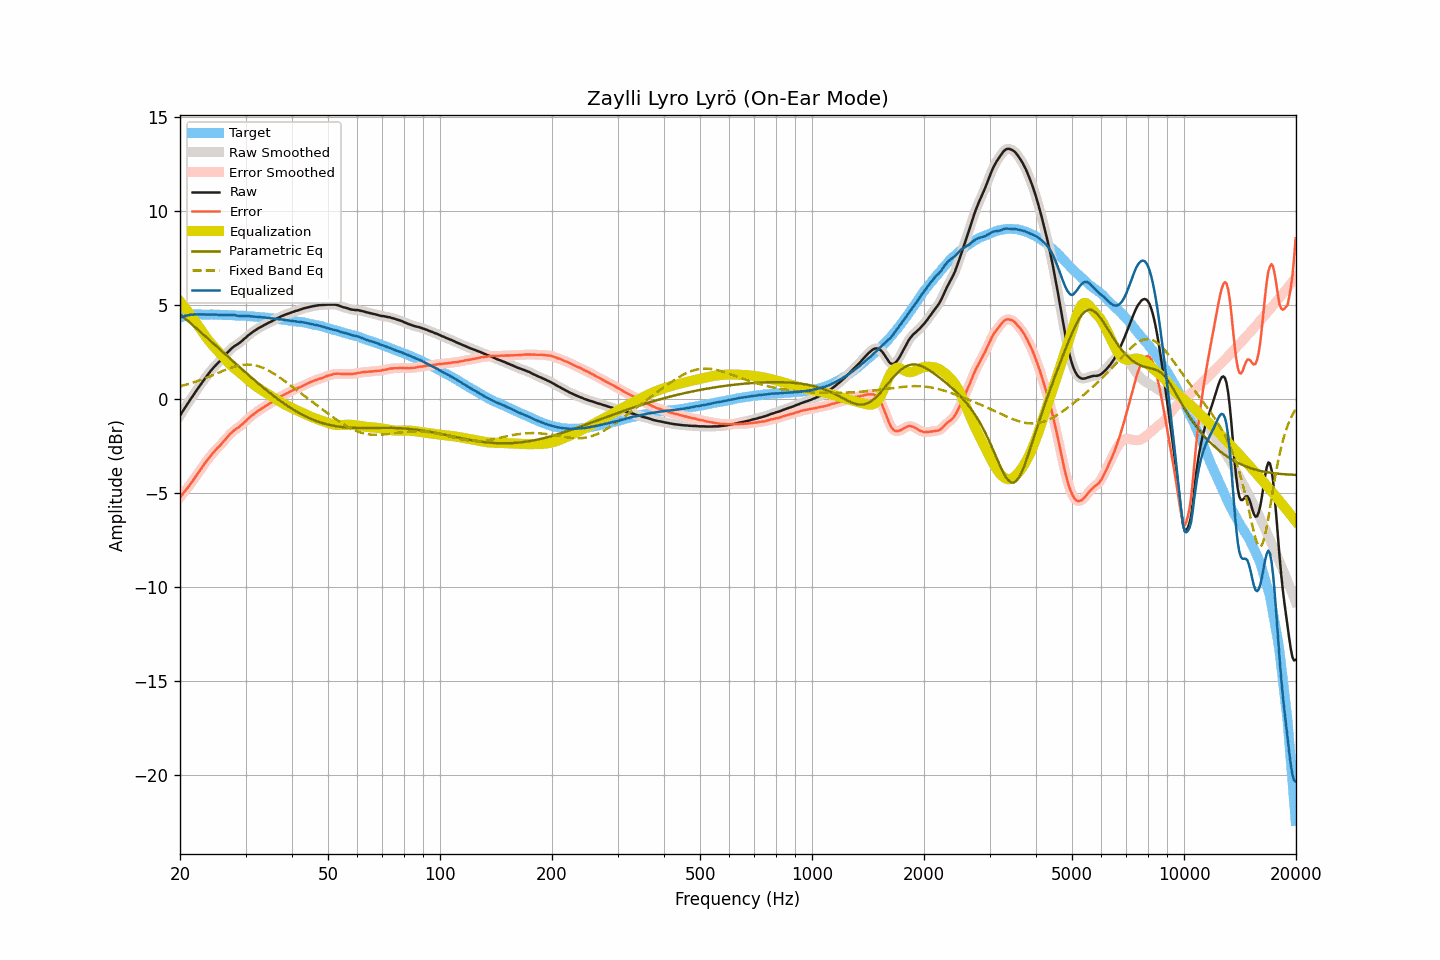

The data file committed next to this chart (first rows):
frequency, raw, smoothed, error, error_smoothed, equalization, parametric_eq, fixed_band_eq, equalized_raw, equalized_smoothed, target
20.00, -0.87, -0.87, -5.22, -5.22, 5.21, 4.54, 0.69, 4.35, 4.35, 4.35
20.20, -0.73, -0.73, -5.11, -5.11, 5.11, 4.46, 0.72, 4.38, 4.38, 4.38
20.40, -0.59, -0.59, -5.00, -5.00, 5.00, 4.39, 0.74, 4.41, 4.41, 4.41
20.61, -0.46, -0.46, -4.89, -4.89, 4.90, 4.32, 0.76, 4.44, 4.44, 4.43
20.81, -0.32, -0.33, -4.78, -4.79, 4.79, 4.24, 0.79, 4.46, 4.46, 4.46
21.02, -0.20, -0.19, -4.68, -4.67, 4.67, 4.17, 0.81, 4.48, 4.48, 4.49
21.23, -0.07, -0.07, -4.56, -4.57, 4.56, 4.10, 0.84, 4.49, 4.49, 4.50
21.44, 0.07, 0.06, -4.44, -4.45, 4.44, 4.02, 0.86, 4.51, 4.50, 4.51
21.66, 0.18, 0.19, -4.33, -4.32, 4.33, 3.95, 0.89, 4.51, 4.51, 4.52
21.87, 0.32, 0.32, -4.20, -4.20, 4.20, 3.87, 0.92, 4.52, 4.52, 4.52
22.09, 0.45, 0.44, -4.08, -4.08, 4.08, 3.80, 0.95, 4.53, 4.52, 4.52
22.31, 0.57, 0.57, -3.96, -3.96, 3.96, 3.72, 0.98, 4.52, 4.52, 4.52
22.54, 0.69, 0.69, -3.83, -3.83, 3.83, 3.65, 1.01, 4.52, 4.52, 4.52
22.76, 0.81, 0.81, -3.71, -3.71, 3.70, 3.57, 1.04, 4.52, 4.52, 4.52
22.99, 0.93, 0.94, -3.58, -3.58, 3.58, 3.49, 1.07, 4.52, 4.52, 4.51
23.22, 1.05, 1.05, -3.46, -3.46, 3.46, 3.42, 1.10, 4.51, 4.52, 4.51
23.45, 1.17, 1.17, -3.34, -3.34, 3.34, 3.34, 1.14, 4.52, 4.51, 4.51
23.69, 1.28, 1.29, -3.23, -3.23, 3.23, 3.26, 1.17, 4.51, 4.51, 4.51
23.92, 1.40, 1.40, -3.11, -3.12, 3.12, 3.19, 1.21, 4.51, 4.51, 4.51
24.16, 1.50, 1.50, -3.01, -3.01, 3.01, 3.11, 1.24, 4.52, 4.51, 4.52
24.40, 1.61, 1.61, -2.91, -2.91, 2.91, 3.03, 1.28, 4.52, 4.52, 4.52
24.65, 1.70, 1.70, -2.80, -2.81, 2.81, 2.96, 1.31, 4.52, 4.52, 4.51
24.89, 1.80, 1.79, -2.71, -2.71, 2.72, 2.88, 1.35, 4.51, 4.51, 4.51
25.14, 1.88, 1.88, -2.62, -2.62, 2.62, 2.80, 1.38, 4.51, 4.51, 4.50
25.39, 1.97, 1.97, -2.54, -2.54, 2.53, 2.73, 1.42, 4.49, 4.50, 4.50
25.65, 2.05, 2.05, -2.45, -2.45, 2.43, 2.65, 1.46, 4.49, 4.49, 4.50
25.91, 2.14, 2.15, -2.35, -2.35, 2.34, 2.57, 1.49, 4.48, 4.48, 4.49
26.16, 2.25, 2.24, -2.25, -2.25, 2.24, 2.49, 1.53, 4.49, 4.49, 4.49
26.43, 2.34, 2.34, -2.15, -2.15, 2.15, 2.42, 1.56, 4.49, 4.49, 4.49
26.69, 2.44, 2.44, -2.04, -2.05, 2.05, 2.34, 1.59, 4.49, 4.49, 4.49
26.96, 2.53, 2.53, -1.95, -1.95, 1.96, 2.26, 1.63, 4.49, 4.49, 4.49
27.23, 2.62, 2.62, -1.86, -1.86, 1.87, 2.18, 1.66, 4.49, 4.49, 4.49
27.50, 2.70, 2.70, -1.78, -1.78, 1.79, 2.11, 1.69, 4.49, 4.49, 4.48
27.77, 2.77, 2.78, -1.70, -1.70, 1.71, 2.03, 1.72, 4.49, 4.49, 4.47
28.05, 2.84, 2.84, -1.63, -1.63, 1.64, 1.95, 1.74, 4.48, 4.48, 4.47
28.33, 2.89, 2.89, -1.57, -1.57, 1.57, 1.87, 1.77, 4.47, 4.46, 4.46
28.62, 2.94, 2.95, -1.52, -1.51, 1.50, 1.80, 1.79, 4.45, 4.45, 4.46
28.90, 3.00, 3.01, -1.45, -1.45, 1.44, 1.72, 1.80, 4.44, 4.44, 4.46
29.19, 3.07, 3.07, -1.37, -1.38, 1.37, 1.64, 1.82, 4.44, 4.44, 4.45
29.48, 3.14, 3.15, -1.31, -1.30, 1.29, 1.57, 1.83, 4.44, 4.44, 4.45
29.78, 3.22, 3.22, -1.22, -1.22, 1.22, 1.49, 1.84, 4.44, 4.44, 4.44
30.08, 3.29, 3.30, -1.15, -1.14, 1.14, 1.42, 1.85, 4.44, 4.44, 4.44
30.38, 3.37, 3.37, -1.06, -1.06, 1.07, 1.34, 1.85, 4.44, 4.44, 4.43
30.68, 3.44, 3.44, -0.98, -0.98, 0.99, 1.27, 1.85, 4.43, 4.43, 4.43
30.99, 3.50, 3.51, -0.91, -0.91, 0.91, 1.19, 1.84, 4.42, 4.42, 4.41
31.30, 3.57, 3.57, -0.84, -0.84, 0.84, 1.12, 1.83, 4.41, 4.41, 4.41
31.61, 3.63, 3.63, -0.78, -0.77, 0.77, 1.04, 1.82, 4.41, 4.40, 4.41
31.93, 3.68, 3.69, -0.71, -0.71, 0.71, 0.97, 1.80, 4.39, 4.40, 4.40
32.24, 3.74, 3.74, -0.64, -0.65, 0.65, 0.90, 1.78, 4.39, 4.39, 4.38
32.57, 3.79, 3.79, -0.59, -0.59, 0.59, 0.83, 1.76, 4.38, 4.38, 4.38
32.89, 3.84, 3.84, -0.54, -0.53, 0.53, 0.75, 1.73, 4.38, 4.38, 4.38
33.22, 3.88, 3.89, -0.48, -0.48, 0.48, 0.68, 1.70, 4.36, 4.37, 4.37
33.55, 3.93, 3.93, -0.43, -0.43, 0.42, 0.61, 1.66, 4.36, 4.36, 4.36
33.89, 3.98, 3.98, -0.37, -0.37, 0.37, 0.54, 1.62, 4.36, 4.35, 4.35
34.23, 4.02, 4.03, -0.32, -0.32, 0.32, 0.47, 1.58, 4.34, 4.35, 4.35
34.57, 4.07, 4.07, -0.26, -0.26, 0.26, 0.40, 1.54, 4.34, 4.34, 4.33
34.92, 4.11, 4.11, -0.21, -0.21, 0.21, 0.33, 1.49, 4.32, 4.32, 4.32
35.27, 4.15, 4.16, -0.17, -0.16, 0.16, 0.27, 1.44, 4.31, 4.31, 4.32
35.62, 4.20, 4.20, -0.10, -0.10, 0.10, 0.20, 1.39, 4.30, 4.30, 4.30
35.97, 4.24, 4.25, -0.05, -0.05, 0.05, 0.14, 1.33, 4.29, 4.29, 4.29
... 635 more rows
